Run: headless pygame with SDL's dummy video driver; simulated clock (each Clock.tick advances the game by its frame time, no real sleeping); random seed 0; keys injected as events and as key.get_pressed() state; mouse plan: one left click at the window centre at the start of phase 2, then a move to the lower-right quarter at the start of phase 3.
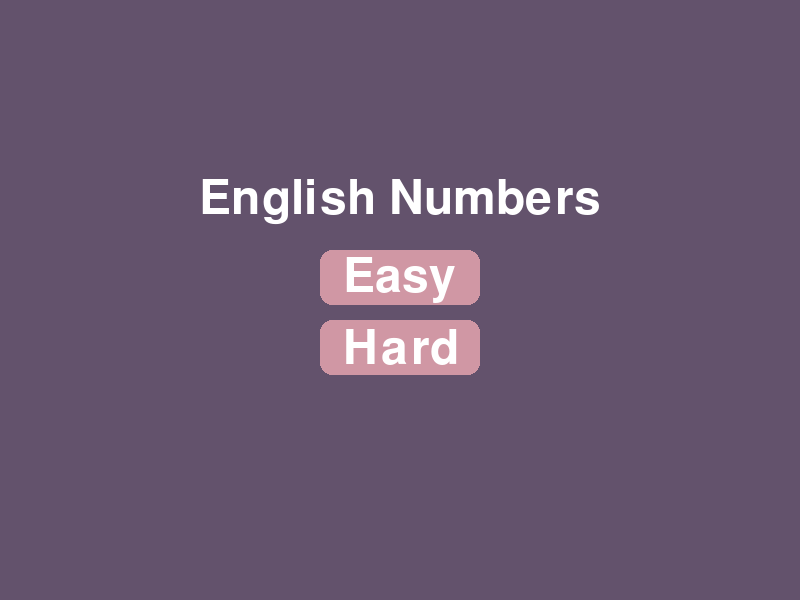
Frame 1 of 4 · flips 1–60 · no input
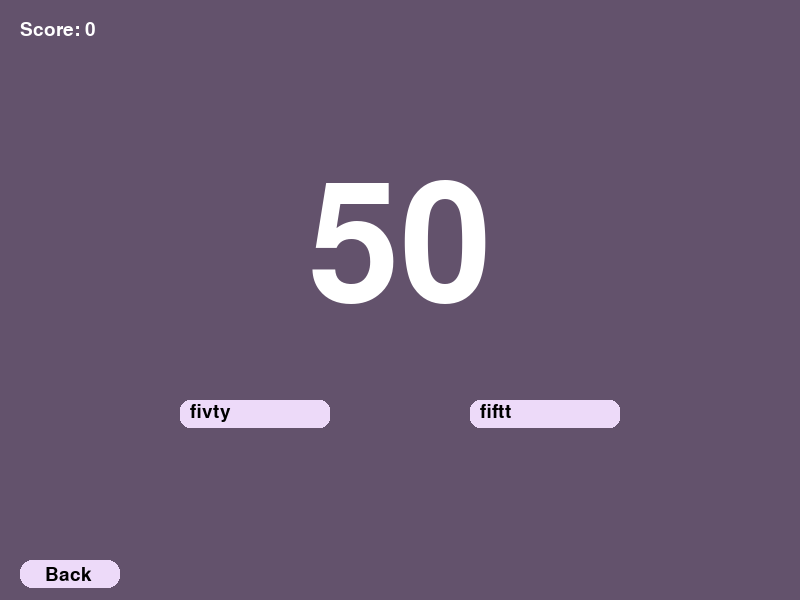
Frame 2 of 4 · flips 61–180 · clicked the window centre · tapped SPACE, RETURN · held RIGHT (→), D
Frame 3 of 4 · flips 181–300 · moved the mouse to the lower-right quarter · held DOWN (↓), S · screen unchanged from frame 2, image omitted
Frame 4 of 4 · flips 301–420 · held LEFT (←), A, UP (↑), W · screen unchanged from frame 3, image omitted

The pygame program that drew these frames:

import pygame
import random
import sys
#from numbers.constants import WIDTH, HEIGHT, NUMBERS, EASY_GAME_CHOICES

MENU_SCENE = 0
EASY_GAME_SCENE = 1
HARD_GAME_SCENE = 2

WINDOW_COLOR = (99, 82, 108)
TEXT_COLOR = (255, 255, 255)
WRONG_COLOR = (216, 66, 66)
CORRECT_COLOR = (132, 243, 132)

WIDTH = 800
HEIGHT = 600

NUMBERS = {
           'one':1, 'two':2, 'three':3, 'four':4, 'five':5,
           'six':6, 'seven':7, 'eight':8, 'nine':9, 'ten':10,
           'eleven':11, 'twelve':12, 'thirteen':13, 'fourteen':14, 'fifteen':15,
           'sixteen':16, 'seventeen':17, 'eighteen':18, 'nineteen':19, 'twenty':20,
           'twenty-one':21, 'twenty-two':22, 'twenty-three':23, 'twenty-four':24, 'twenty-five':25,
           'twenty-six':26, 'twenty-seven':27, 'twenty-eight':28, 'twenty-nine':29, 'thirty':30,
           'thirty-one':31, 'thirty-two':32, 'thirty-three':33, 'thirty-four':34, 'thirty-five':35,
           'thirty-six':36, 'thirty-seven':37, 'thirty-eight':38, 'thirty-nine':39, 'forty':40,
           'forty-one':41, 'forty-two':42, 'forty-three':43, 'forty-four':44, 'forty-five':45,
           'forty-six':46, 'forty-seven':47, 'forty-eight':48, 'forty-nine':49, 'fifty':50,
           'fifty-one':51, 'fifty-two':52, 'fifty-three':53, 'fifty-four':54, 'fifty-five':55,
           'fifty-six':56, 'fifty-seven':57, ' fifty-eight':58, 'fifty-nine':59, 'sixty':60,
           'sixty-one':61, 'sixty-two':62, 'sixty-three':63, 'sixty-four':64, 'sixty-five':65,
           'sixty-six':66, 'sixty-seven':67, 'sixty-eight':68, 'sixty-nine':69, 'seventy':70,
           'seventy-one':71, 'seventy-two':72, 'seventy-three':73, 'seventy-four':74, 'seventy-five':75,
           'seventy-six':76, 'seventy-seven':77, 'seventy-eight':78, 'seventy-nine':79, 'eighty':80,
           'eighty-one':81, 'eighty-two':82, 'eighty-three':83, 'eighty-four':84, 'eighty-five':85,
           'eighty-six':86, 'eighty-seven':87, 'eighty-eight':88, 'eighty-nine':89, 'ninety':90,
           'ninety-one':91, 'ninety-two':92, 'ninety-three':93, 'ninety-four':94, 'ninety-five':95,
           'ninety-six':96, 'ninety-seven':97, 'ninety-eight':98, 'ninety-nine':99, 'one hundred':100
           }

EASY_GAME_CHOICES = {
            1:['one', 'oane'], 2:['two', 'to'], 3:['three', 'tree'],
            4:['four', 'for'], 5:['five', 'faive'], 6:['six', 'sex'],
            7:['seven', 'saven'], 8:['eight', 'eit'], 9:['nine', 'nain'],
            10:['ten', 'tan'], 11:['eleven', 'elevin'], 12:['twelve', 'twalve'],
            13:['thirteen', 'threteen'], 14:['fourteen', 'forteen'], 15:['fifteen', 'fiften'],
            16:['sixteen', 'sixtin'], 17:['seventeen', 'seventen'], 18:['eighteen', 'eigteen'],
            19:['nineteen', 'nainteen'], 20:['twenty', 'twanty'], 21:['twenty-one', 'twanty-one'],
            22:['twenty-two', 'twenty-to'], 23:['twenty-three', 'twenty-tree'], 24:['twenty-four', 'twanty-for'],
            25:['twenty-five', 'twanty-five'], 26:['twenty-six', 'twanty-six'], 27:['twenty-seven', 'twanty-seven'],
            28:['twenty-eight', 'twenty-eigt'], 29:['twenty-nine', 'twanty-nine'], 30:['thirty', 'threety'],
            31:['thirty-one', 'therty-one'], 32:['thirty-two', 'threety-two'], 33:['thirty-three', 'therty-three'],
            34:['thirty-four', 'therty-for'], 35:['thirty-five', 'therty-five'], 36:['thirty-six', 'therty-six'],
            37:['thirty-seven', 'thirty-saven'], 38:['thirty-eight', 'thirty-eiht'], 39:['thirty-nine', 'therty-nine'],
            40:['forty', 'fourty'], 41:['forty-one', 'fourty-one'], 42:['forty-two', 'fourty-two'],
            43:['forty-three', 'forty-tree'], 44:['forty-four', 'forty-for'], 45:['forty-five', 'fourty-five'],
            46:['forty-six', 'foty-six'], 47:['forty-seven', 'forty-sevan'], 48:['forty-eight', 'fourty-eight'],
            49:['forty-nine', 'forty-nien'], 50:['fiftt', 'fivty'], 51:['fifty-one', 'fivty-one'],
            52:['fifty-two', 'fifty-twu'], 53:['fifty-three', 'fivty-three'], 54:['fifty-four', 'fifty-for'],
            55:['fifty-five', 'fifty-fiev'], 56:['fifty-six', 'fivty-six'], 57:['fifty-seven', 'fifty-saven'],
            58:['fifty-eight', 'fivty-eight'], 59:['fifty-nine', 'fifti-nine'], 60:['sixty', 'sixtty'],
            61:['sixty-one', 'sixti-one'], 62:['sixty-two', 'sexty-two'], 63:['sixty-three', 'sixty-thre'],
            64:['sixty-four', 'sixtty-four'], 65:['sixty-five', 'sixty-fieve'], 66:['sixty-six', 'sixtty-six'],
            67:['sixty-seven', 'sixty-sevan'], 68:['sixty-eight', 'sixty-eght'], 69:['sixty-nine', 'sixty-neine'],
            70:['seventy', 'sevanty'], 71:['seventy-one', 'saventy-one'], 72:['seventy-two', 'sevanty-two'],
            73:['seventy-three', 'seventy-tre'], 74:['seventy-four', 'seventy-foor'], 75:['seventy-five', 'seventy-feive'],
            76:['seventy-six', 'saventy-six'], 77:['seventy-seven', 'seventy-seveen'], 78:['seventy-eight', 'seventy-eith'],
            79:['seventy-nine', 'seveenty-nine'], 80:['eighty', 'eihty'], 81:['eighty-one', 'eigty-one'],
            82:['eighty-two', 'eithy-two'], 83:['eighty-three', 'eigthy-three'], 84:['eighty-four', 'eighty-foor'],
            85:['eighty-five', 'eigty-five'], 86:['eighty-six', 'eity-six'], 87:['eighty-seven', 'eithy-seveen'],
            88:['eighty-eight', 'eighty-eighth'], 89:['eighty-nine', 'eigty-nine'], 90:['ninety', 'neinty'],
            91:['ninety-one', 'neinty-one'], 92:['ninety-two', 'neinty-two'], 93:['ninety-three', 'nienty-three'],
            94:['ninety-four', 'ninety-for'], 95:['ninety-five', 'ninty-five'], 96:['ninety-six', 'nainty-six'],
            97:['ninety-seven', 'nienty-seven'], 98:['ninety-eight', 'ninety-eighth'], 99:['ninety-nine', 'neinty-nein'],
            100:['one hundred', 'one hundreed']
            }

def generate_random_number():
    number = random.randint(1, 100)
    #print('generated : ' + str(number))
    return number


def generate_random_left_and_right_choices(generated_number):
    left_choice = ''
    right_choice = ''
    for key in EASY_GAME_CHOICES:
        if key == generated_number:
            left_choice = random.choice(EASY_GAME_CHOICES[key])
            #print('left_choice: ' + left_choice)
            index = EASY_GAME_CHOICES[key].index(left_choice)
            #print('index of left_choice in list: ' + str(index))
            if index == 0:
                right_choice = EASY_GAME_CHOICES[key][1]
            elif index == 1:
                right_choice = EASY_GAME_CHOICES[key][0]
            #print('right_choice: ' + right_choice)
    return left_choice, right_choice


def check_choice(number, choice):
    for key in EASY_GAME_CHOICES:
        if key == number:
            if EASY_GAME_CHOICES[key][0] == choice:
                #print('correct answer:--' + EASY_GAME_CHOICES[key][0] + '--')
                #print('choice:--' + choice +'--')
                return True, CORRECT_COLOR
            else:
                return False, WRONG_COLOR


def check_number(userInput, number):
    for key in NUMBERS:
        if NUMBERS[key] == number:
            if key == userInput:
                return True, ''
            else:
                return False, key


def easy_game(WINDOW):
    choice_color_passive = (237, 218, 249)
    black = (0, 0, 0)

    choice_font = pygame.font.Font(None, 28)
    number_font = pygame.font.Font(None, 240)

    left_choice_button = pygame.Rect(180, 400, 150, 28)
    right_choice_button = pygame.Rect(470, 400, 150, 28)
    back_to_menu_button = pygame.Rect(20, 560, 100, 28)
    score_box = pygame.Rect(20, 20, 120, 28)

    clock = pygame.time.Clock()

    score = 0

    left_correct = False
    right_correct = False
    display_correct = False
    number_color = TEXT_COLOR
    left_color_choice = choice_color_passive
    right_color_choice = choice_color_passive
    color_choice = choice_color_passive
    number = generate_random_number()
    left_choice, right_choice = generate_random_left_and_right_choices(number)

    prepare_for_next = pygame.USEREVENT + 0

    while True:
        clock.tick(30)
        for event in pygame.event.get():
            if event.type == pygame.QUIT:
                pygame.quit()
                sys.exit()

            if event.type == pygame.MOUSEBUTTONDOWN:
                if back_to_menu_button.collidepoint(event.pos):
                    return MENU_SCENE
                if left_choice_button.collidepoint(event.pos):
                    left_correct, left_color_choice = check_choice(number, left_choice)
                    if left_correct:
                        #print('correct left choice')
                        score += 5
                    # else:
                    #     print('incorrect left choice')
                    pygame.time.set_timer(prepare_for_next, 1000, loops=1)

                elif right_choice_button.collidepoint(event.pos):
                    right_correct, right_color_choice = check_choice(number, right_choice)
                    if right_correct:
                        #print('correct right choice')
                        score += 5
                    # else:
                    #     print('incorrect right choice')
                    pygame.time.set_timer(prepare_for_next, 1000, loops=1)
            elif event.type == prepare_for_next:
                left_color_choice = choice_color_passive
                right_color_choice = choice_color_passive
                number = generate_random_number()
                left_choice, right_choice = generate_random_left_and_right_choices(number)

        WINDOW.fill(WINDOW_COLOR)


        easy_game_surface = pygame.Surface((WIDTH, HEIGHT)).convert(WINDOW)

        number_text = number_font.render(str(number), True, number_color)
        number_surface = number_text.get_rect(center=(400, 250))
        left_choice_surface = choice_font.render(left_choice, True, black)
        right_choice_surface = choice_font.render(right_choice, True, black)
        back_to_menu_surface = choice_font.render('Back', True, black)
        score_surface = choice_font.render('Score: ' + str(score), True, TEXT_COLOR)

        #FIX game logic: if pressed correct, gets green if wrong, gets red
        pygame.draw.rect(WINDOW, left_color_choice, left_choice_button, border_radius=10)
        pygame.draw.rect(WINDOW, right_color_choice, right_choice_button, border_radius=10)
        pygame.draw.rect(WINDOW, choice_color_passive, back_to_menu_button, border_radius=12)


        WINDOW.blits([(number_text, (number_surface.x, number_surface.y)),
                      (score_surface, (score_box.x, score_box.y)),
                      (back_to_menu_surface, (back_to_menu_button.x + 25, back_to_menu_button.y + 5)),
                      (left_choice_surface, (left_choice_button.x + 10, left_choice_button.y + 2)),
                      (right_choice_surface, (right_choice_button.x + 10, right_choice_button.y + 2))])

        pygame.display.update()


def hard_game(WINDOW):
    input_box_color_passive = (147, 225, 199)
    input_box_color_active = (237, 218, 249)
    try_again_text_color = (0, 0, 0)
    answer_color = (255, 251, 101)

    input_font = pygame.font.Font(None, 28)
    number_font = pygame.font.Font(None, 240)

    user_input = ''

    input_box = pygame.Rect(274, 450, 250, 28)
    correct_answer_box = pygame.Rect(274, 422, 250, 28)
    back_to_menu_button = pygame.Rect(20, 560, 100, 28)
    try_again_button = pygame.Rect(660, 20, 120, 28)
    score_box = pygame.Rect(20, 20, 120, 28)

    clock = pygame.time.Clock()

    score = 0
    active = False
    correct = False
    display_correct = False
    try_again_active = False
    correct_number_text = ''
    number_color = TEXT_COLOR
    number = generate_random_number()

    change_color_back = pygame.USEREVENT + 0
    generate_new_number = pygame.USEREVENT + 1

    while True:
        for event in pygame.event.get():
            if event.type == pygame.QUIT:
                pygame.quit()
                sys.exit()

            if event.type == pygame.MOUSEBUTTONDOWN:
                if input_box.collidepoint(event.pos):
                    active = True
                else:
                    active = False

                if try_again_button.collidepoint(event.pos):
                    display_correct = False
                    user_input = ''
                elif back_to_menu_button.collidepoint(event.pos):
                    return MENU_SCENE

            elif event.type == pygame.KEYDOWN:
                if active:
                    if event.key == pygame.K_BACKSPACE:
                        user_input = user_input[:-1]
                    elif event.key == pygame.K_RETURN:
                        correct, correct_number_text = check_number(user_input, number)
                        if correct:
                            score += 10
                            number_color = CORRECT_COLOR
                            user_input = ''
                            pygame.time.set_timer(change_color_back, 1000, loops=1)
                            pygame.time.set_timer(generate_new_number, 1000, loops=1)
                        else:
                            display_correct = True
                            try_again_active = True
                            number_color = WRONG_COLOR
                            pygame.time.set_timer(change_color_back, 1000, loops=1)
                    else:
                        user_input += event.unicode
            elif event.type == change_color_back:
                number_color = TEXT_COLOR
            elif event.type == generate_new_number:
                number = generate_random_number()


        WINDOW.fill(WINDOW_COLOR)

        if active:
            color = input_box_color_active
        else:
            color = input_box_color_passive

        if try_again_active:
            try_again_button_color = input_box_color_active
        else:
            try_again_button_color = input_box_color_passive

        hard_game_surface = pygame.Surface((WIDTH, HEIGHT)).convert(WINDOW)

        number_text = number_font.render(str(number), True, number_color)
        back_to_menu_surface = input_font.render('Back', True, try_again_text_color)

        number_surface = number_text.get_rect(center=(400, 250))
        text_surface = input_font.render(user_input, True, TEXT_COLOR)
        score_surface = input_font.render('Score: ' + str(score), True, TEXT_COLOR)

        pygame.draw.rect(WINDOW, color, input_box, 1)
        pygame.draw.rect(WINDOW, input_box_color_active, back_to_menu_button, border_radius=12)

        WINDOW.blits([(text_surface, (input_box.x + 5, input_box.y + 5)),
                      (number_text, (number_surface.x, number_surface.y)),
                      (score_surface, (score_box.x, score_box.y)),
                      (back_to_menu_surface, (back_to_menu_button.x + 25, back_to_menu_button.y + 5))])

        if display_correct:
            pygame.draw.rect(WINDOW, try_again_button_color, try_again_button, border_radius=12)

            correct_answer_text = input_font.render(correct_number_text, True, answer_color)
            try_again_button_surface = input_font.render('Try again', True, try_again_text_color)
            WINDOW.blits([(correct_answer_text, (correct_answer_box.x, correct_answer_box.y)),
                          (try_again_button_surface, (try_again_button.x + 15, try_again_button.y + 5))])

        pygame.display.update()
        clock.tick(30)


def menu(WINDOW):
    #Colors
    main_menu_color_passive = (208, 151, 164)
    main_menu_color_active = (178, 148, 209)

    #Font
    main_menu_font = pygame.font.Font(None, 70)

    #Rectangles for main menu buttons
    easy_button = pygame.Rect(320, 250, 160, 55)
    hard_button = pygame.Rect(320, 320, 160, 55)

    clock = pygame.time.Clock()
    start_easy_game = False
    start_hard_game = False

    while True:
        for event in pygame.event.get():
            if event.type == pygame.QUIT:
                pygame.quit()
                sys.exit()

            if event.type == pygame.MOUSEBUTTONDOWN:
                if easy_button.collidepoint(event.pos):
                    start_easy_game = True
                    return EASY_GAME_SCENE
                elif hard_button.collidepoint(event.pos):
                    start_hard_game = True
                    return HARD_GAME_SCENE

        WINDOW.fill(WINDOW_COLOR)

        if start_easy_game:
            easy_button_color = main_menu_color_active
        else:
            easy_button_color = main_menu_color_passive

        if start_hard_game:
            hard_button_color = main_menu_color_active
        else:
            hard_button_color = main_menu_color_passive

        main_menu_surface = pygame.Surface((WIDTH, HEIGHT)).convert(WINDOW)

        #Draw rectangles for buttons
        pygame.draw.rect(WINDOW, easy_button_color, easy_button, border_radius=12)
        pygame.draw.rect(WINDOW, hard_button_color, hard_button, border_radius=12)

        #Surfaces for easy, hard buttons and game name text
        easy_button_surface = main_menu_font.render('Easy', True, TEXT_COLOR)
        hard_button_surface = main_menu_font.render('Hard', True, TEXT_COLOR)
        game_name_main_menu = main_menu_font.render('English Numbers', True, TEXT_COLOR)

        game_name_main_menu_surface = game_name_main_menu.get_rect(center = (400, 200))

        WINDOW.blits([(main_menu_surface, (WIDTH, HEIGHT)),
                      (easy_button_surface, (easy_button.x + 23, easy_button.y + 3)),
                      (hard_button_surface, (hard_button.x + 23, hard_button.y + 5)),
                      (game_name_main_menu, (game_name_main_menu_surface.x, game_name_main_menu_surface.y))])
        pygame.display.update()
        clock.tick(30)


def main():
    pygame.init()
    pygame.display.set_caption('English Numbers')
    WINDOW = pygame.display.set_mode((WIDTH, HEIGHT))
    scene = MENU_SCENE
    run = True

    while run:
        if scene == MENU_SCENE:
            scene = menu(WINDOW)
        elif scene == EASY_GAME_SCENE:
            scene = easy_game(WINDOW)
        elif scene == HARD_GAME_SCENE:
            scene = hard_game(WINDOW)

main()
# while True:
#     pass
